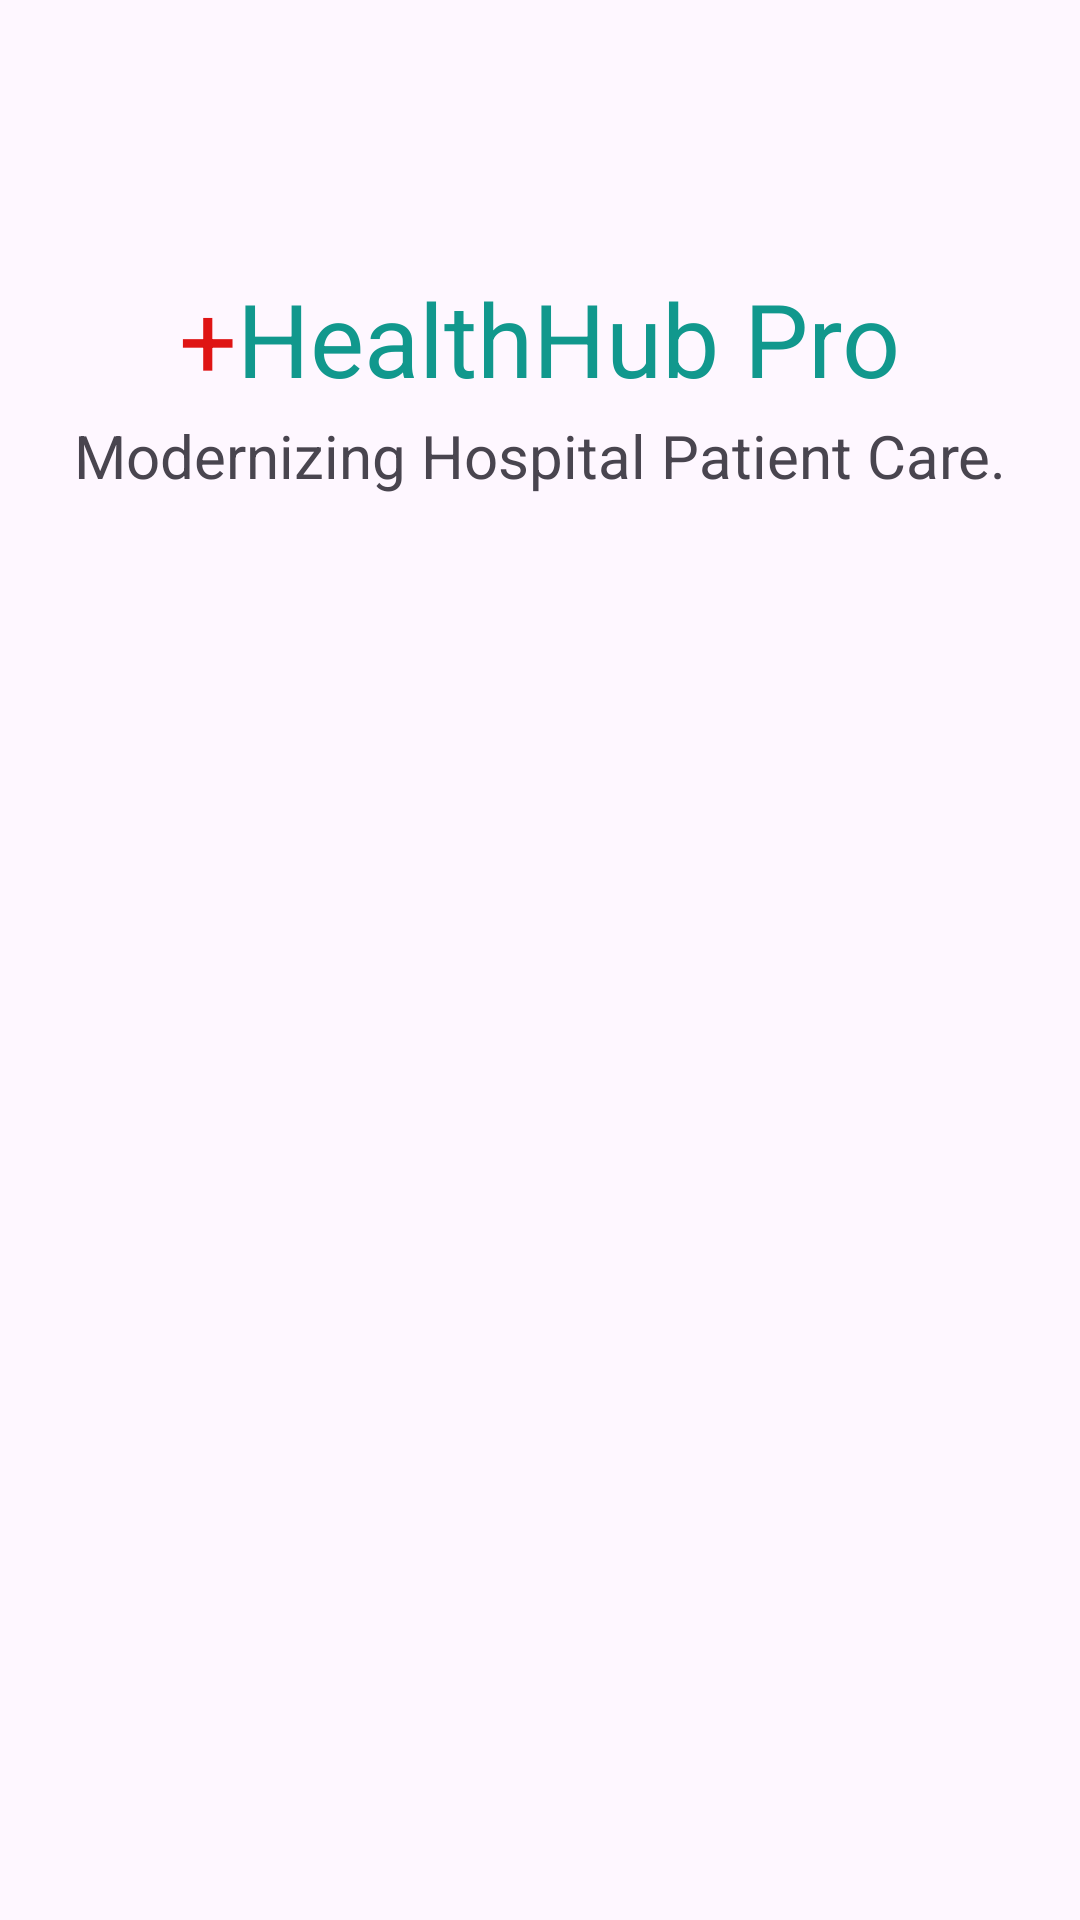

Reconstruct the res/layout file that produces this screen, plus the resources it refers to.
<!-- AndroidManifest.xml: application theme Theme.PatientManagementSystem -->
<!-- res/layout/fragment_home_fragement.xml -->
<?xml version="1.0" encoding="utf-8"?>
<androidx.constraintlayout.widget.ConstraintLayout xmlns:android="http://schemas.android.com/apk/res/android"
    xmlns:app="http://schemas.android.com/apk/res-auto"
    xmlns:tools="http://schemas.android.com/tools"
    android:layout_width="match_parent"
    android:layout_height="match_parent"
    tools:context=".HomeFragement">

    <TextView
        android:id="@+id/textView2"
        android:layout_width="wrap_content"
        android:layout_height="wrap_content"
        android:layout_marginTop="90dp"
        android:text="@string/tvHeading"
        android:textColor="#11988D"
        android:textSize="34sp"
        app:layout_constraintEnd_toEndOf="parent"
        app:layout_constraintHorizontal_bias="0.5"
        app:layout_constraintStart_toEndOf="@+id/textView3"
        app:layout_constraintTop_toTopOf="parent" />

    <TextView
        android:id="@+id/textView3"
        android:layout_width="wrap_content"
        android:layout_height="wrap_content"
        android:layout_marginTop="90dp"
        android:text="@string/tvPlus"
        android:textColor="#DF1414"
        android:textSize="34sp"
        app:layout_constraintEnd_toStartOf="@+id/textView2"
        app:layout_constraintHorizontal_bias="0.5"
        app:layout_constraintHorizontal_chainStyle="packed"
        app:layout_constraintStart_toStartOf="parent"
        app:layout_constraintTop_toTopOf="parent" />

    <ImageView
        android:id="@+id/imageView"
        android:layout_width="321dp"
        android:layout_height="312dp"
        android:layout_marginTop="50dp"
        android:src="@drawable/doctor"
        app:layout_constraintEnd_toEndOf="parent"
        app:layout_constraintHorizontal_bias="0.5"
        app:layout_constraintStart_toStartOf="parent"
        app:layout_constraintTop_toBottomOf="@+id/textView5" />

    <TextView
        android:id="@+id/textView5"
        android:layout_width="wrap_content"
        android:layout_height="wrap_content"
        android:layout_marginTop="3dp"
        android:text="@string/Comp"
        android:textSize="20sp"
        app:layout_constraintEnd_toEndOf="parent"
        app:layout_constraintHorizontal_bias="0.5"
        app:layout_constraintStart_toStartOf="parent"
        app:layout_constraintTop_toBottomOf="@+id/textView2" />


</androidx.constraintlayout.widget.ConstraintLayout>
<!-- resources referenced by this layout -->
<resources>
  <string name="Comp">Modernizing Hospital Patient Care.</string>
  <string name="tvHeading">HealthHub Pro</string>
  <string name="tvPlus">+</string>
  <style name="Theme.PatientManagementSystem" parent="Base.Theme.PatientManagementSystem" />
  <style name="Base.Theme.PatientManagementSystem" parent="Theme.Material3.DayNight.NoActionBar">
          
          
      </style>
</resources>
